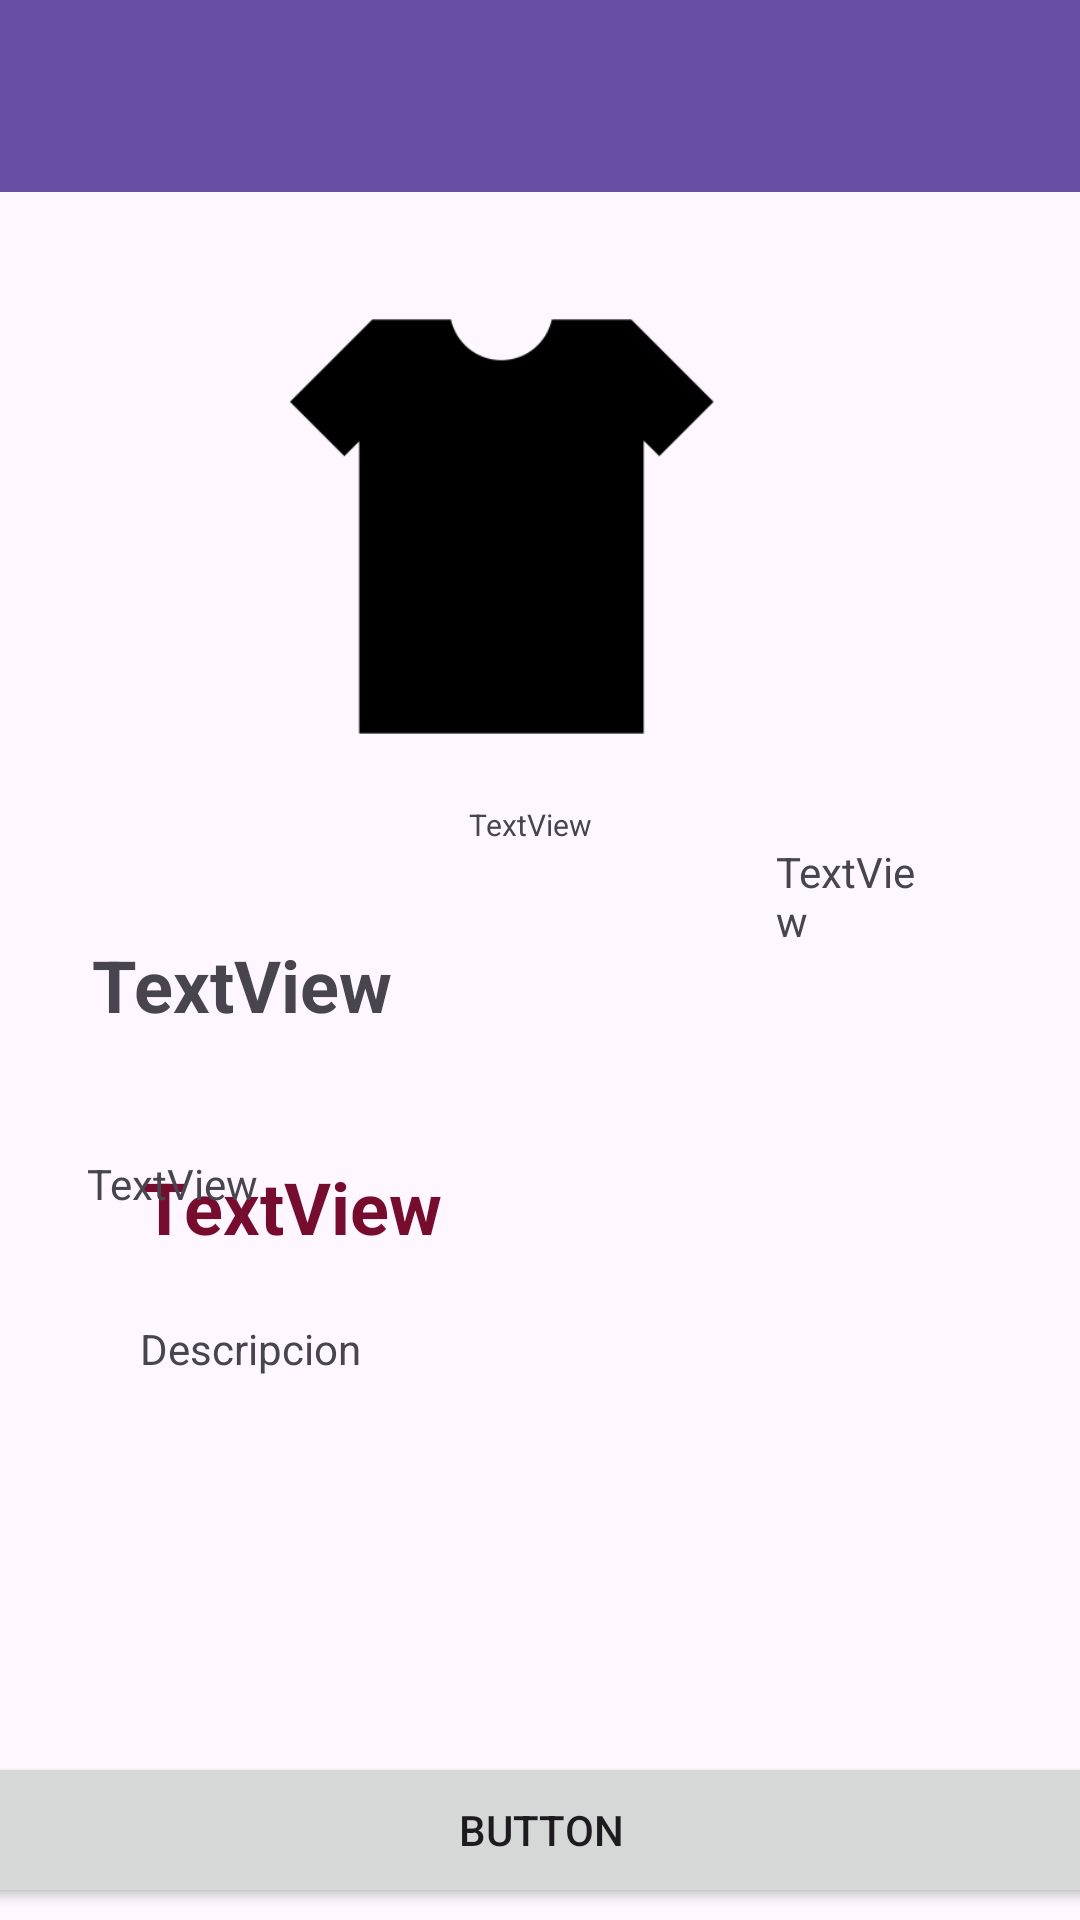

Write the Android layout XML for this screen, with the resource values it uses.
<!-- AndroidManifest.xml: application theme Theme.Parcial_ejemplo -->
<!-- res/layout/activity_detail_item.xml -->
<?xml version="1.0" encoding="utf-8"?>
<androidx.constraintlayout.widget.ConstraintLayout xmlns:android="http://schemas.android.com/apk/res/android"
    xmlns:app="http://schemas.android.com/apk/res-auto"
    xmlns:tools="http://schemas.android.com/tools"
    android:layout_width="match_parent"
    android:layout_height="match_parent"
    tools:context=".DetailItem">

    <androidx.appcompat.widget.Toolbar
        android:id="@+id/toolbar"
        android:layout_width="match_parent"
        android:layout_height="wrap_content"
        android:background="?attr/colorPrimary"
        android:minHeight="?attr/actionBarSize"
        android:theme="?attr/actionBarTheme"
        tools:layout_editor_absoluteX="1dp"
        tools:layout_editor_absoluteY="2dp"
        tools:ignore="MissingConstraints" />

    <ImageView
        android:id="@+id/imageView"
        android:layout_width="229dp"
        android:layout_height="207dp"
        android:layout_marginTop="8dp"
        app:layout_constraintEnd_toEndOf="parent"
        app:layout_constraintHorizontal_bias="0.401"
        app:layout_constraintStart_toStartOf="parent"
        app:layout_constraintTop_toBottomOf="@+id/toolbar"
        app:srcCompat="@mipmap/camisa" />

    <TextView
        android:id="@+id/viewStock"
        android:layout_width="129dp"
        android:layout_height="27dp"
        android:layout_marginTop="268dp"
        android:text="TextView"
        android:textSize="10sp"
        app:layout_constraintEnd_toEndOf="parent"
        app:layout_constraintHorizontal_bias="0.677"
        app:layout_constraintStart_toStartOf="parent"
        app:layout_constraintTop_toTopOf="parent"
        tools:ignore="MissingConstraints" />

    <TextView
        android:id="@+id/viewTitle"
        android:layout_width="299dp"
        android:layout_height="50dp"
        android:layout_marginTop="312dp"
        android:text="TextView"
        android:textSize="24sp"
        android:textStyle="bold"
        app:layout_constraintEnd_toEndOf="parent"
        app:layout_constraintStart_toStartOf="parent"
        app:layout_constraintTop_toTopOf="parent" />

    <TextView
        android:id="@+id/viewPrecio"
        android:layout_width="133dp"
        android:layout_height="31dp"
        android:layout_marginTop="24dp"
        android:text="TextView"
        android:textColor="@color/fuchsia"
        android:textSize="24sp"
        android:textStyle="bold"
        app:layout_constraintEnd_toEndOf="parent"
        app:layout_constraintHorizontal_bias="0.208"
        app:layout_constraintStart_toStartOf="parent"
        app:layout_constraintTop_toBottomOf="@+id/viewTitle"
        tools:ignore="MissingConstraints" />

    <TextView
        android:id="@+id/textView9"
        android:layout_width="105dp"
        android:layout_height="22dp"
        android:layout_marginTop="440dp"
        android:text="Descripcion"
        app:layout_constraintEnd_toEndOf="parent"
        app:layout_constraintHorizontal_bias="0.183"
        app:layout_constraintStart_toStartOf="parent"
        app:layout_constraintTop_toTopOf="parent"
        tools:ignore="MissingConstraints" />

    <TextView
        android:id="@+id/viewDescription"
        android:layout_width="302dp"
        android:layout_height="111dp"
        android:layout_marginBottom="140dp"
        android:text="TextView"
        app:layout_constraintBottom_toBottomOf="@+id/button2"
        app:layout_constraintEnd_toEndOf="parent"
        app:layout_constraintStart_toStartOf="parent"
        tools:ignore="MissingConstraints" />

    <TextView
        android:id="@+id/viewSize"
        android:layout_width="53dp"
        android:layout_height="47dp"
        android:layout_marginBottom="312dp"
        android:text="TextView"
        app:layout_constraintBottom_toBottomOf="parent"
        app:layout_constraintEnd_toEndOf="parent"
        app:layout_constraintHorizontal_bias="0.843"
        app:layout_constraintStart_toStartOf="parent"
        tools:ignore="MissingConstraints" />

    <Button
        android:id="@+id/button2"
        android:layout_width="399dp"
        android:layout_height="52dp"
        android:layout_marginBottom="4dp"
        android:text="Button"
        app:layout_constraintBottom_toBottomOf="parent"
        app:layout_constraintEnd_toEndOf="parent"
        app:layout_constraintStart_toStartOf="parent"
        tools:ignore="MissingConstraints" />
</androidx.constraintlayout.widget.ConstraintLayout>
<!-- resources referenced by this layout -->
<resources>
  <color name="fuchsia">#760D2F</color>
  <!-- mipmap camisa: png bitmap (mipmap-hdpi, 2453 bytes) -->
  <style name="Theme.Parcial_ejemplo" parent="Base.Theme.Parcial_ejemplo" />
  <style name="Base.Theme.Parcial_ejemplo" parent="Theme.Material3.DayNight.NoActionBar">
          
          
      </style>
</resources>
